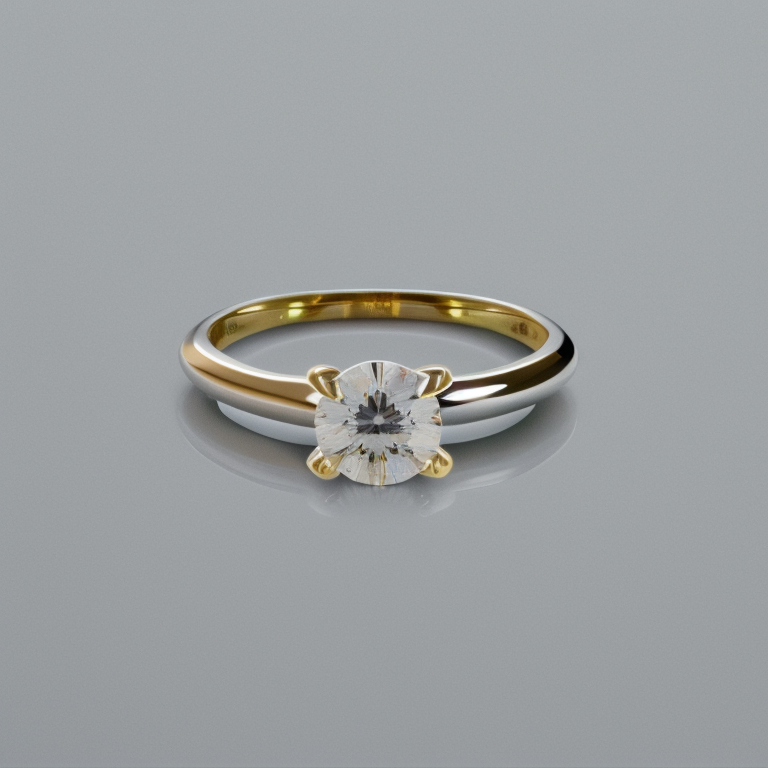
Generation parameters embedded in this image by AUTOMATIC1111 Stable Diffusion web UI or a fork of it (Forge, ...) (PNG 'parameters' text chunk):
photo of a 4 prong solitaire diamond ring
Steps: 50, Sampler: Euler a, CFG scale: 7, Seed: 4044979603, Size: 768x768, Model hash: 4bdfc29c